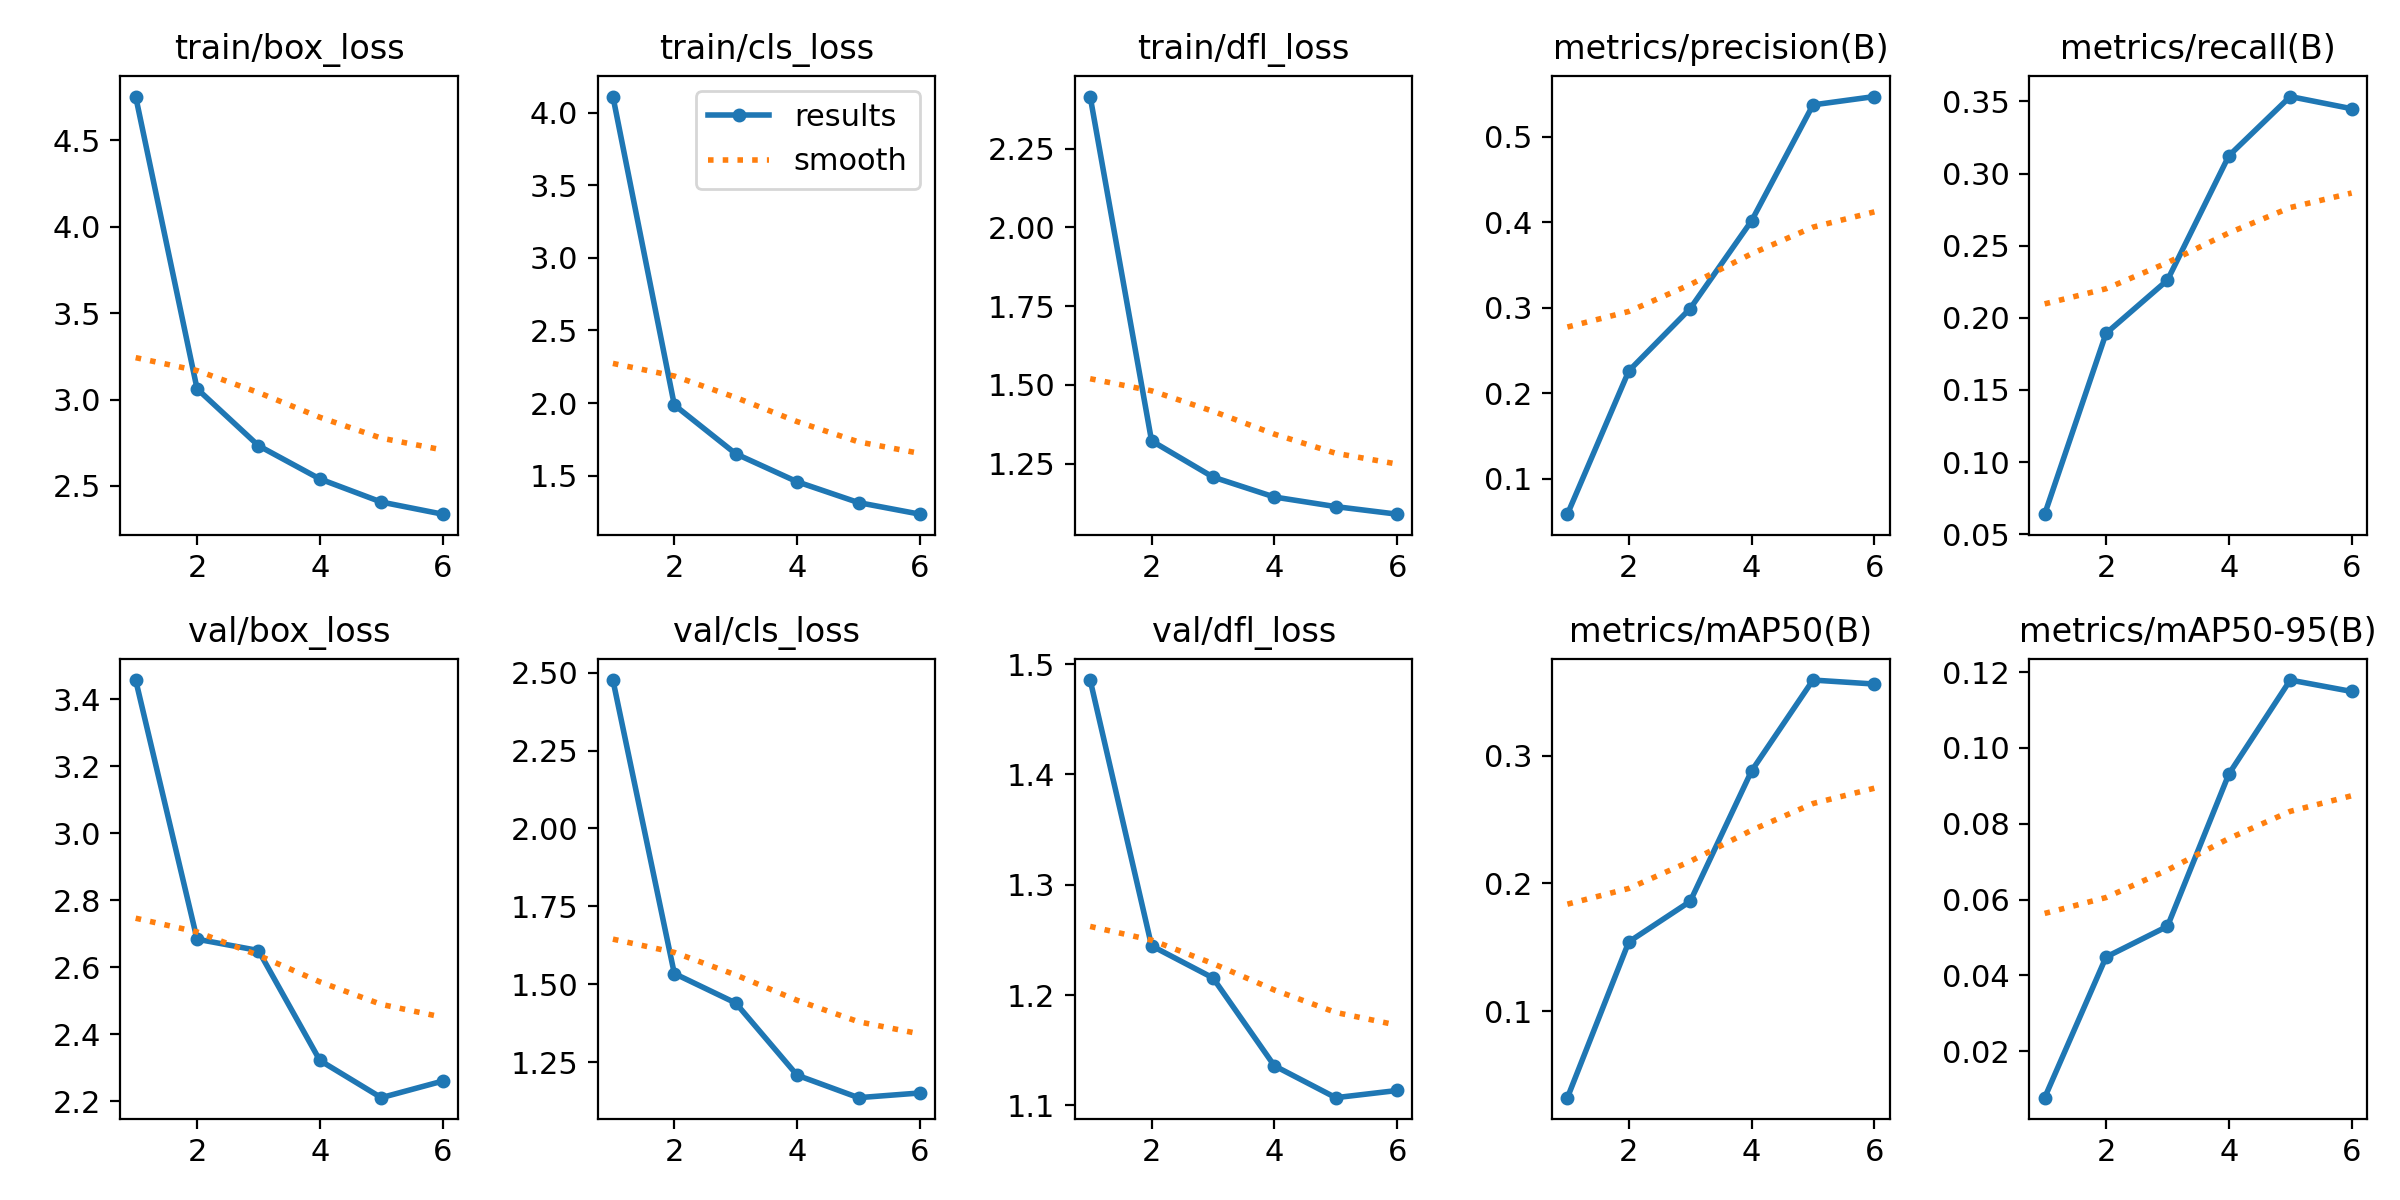

Data behind this chart, as committed beside it:
epoch, time, train/box_loss, train/cls_loss, train/dfl_loss, metrics/precision(B), metrics/recall(B), metrics/mAP50(B), metrics/mAP50-95(B), val/box_loss, val/cls_loss, val/dfl_loss, lr/pg0, lr/pg1, lr/pg2
1, 395.6, 4.754, 4.11, 2.415, 0.0588, 0.06383, 0.0324, 0.00776, 3.458, 2.476, 1.486, 0.07006, 0.003327, 0.003327
2, 772.6, 3.062, 1.987, 1.322, 0.2263, 0.1892, 0.1543, 0.04485, 2.684, 1.534, 1.245, 0.03896, 0.005562, 0.005562
3, 1144, 2.733, 1.651, 1.207, 0.2992, 0.2261, 0.1859, 0.05295, 2.65, 1.44, 1.216, 0.006757, 0.006696, 0.006696
4, 1522, 2.54, 1.458, 1.144, 0.4018, 0.3123, 0.288, 0.0931, 2.321, 1.208, 1.136, 0.00505, 0.00505, 0.00505
5, 1894, 2.407, 1.315, 1.113, 0.5372, 0.3534, 0.359, 0.1179, 2.21, 1.136, 1.107, 0.0034, 0.0034, 0.0034
6, 2265, 2.336, 1.235, 1.089, 0.547, 0.345, 0.3559, 0.1149, 2.26, 1.151, 1.113, 0.00175, 0.00175, 0.00175
